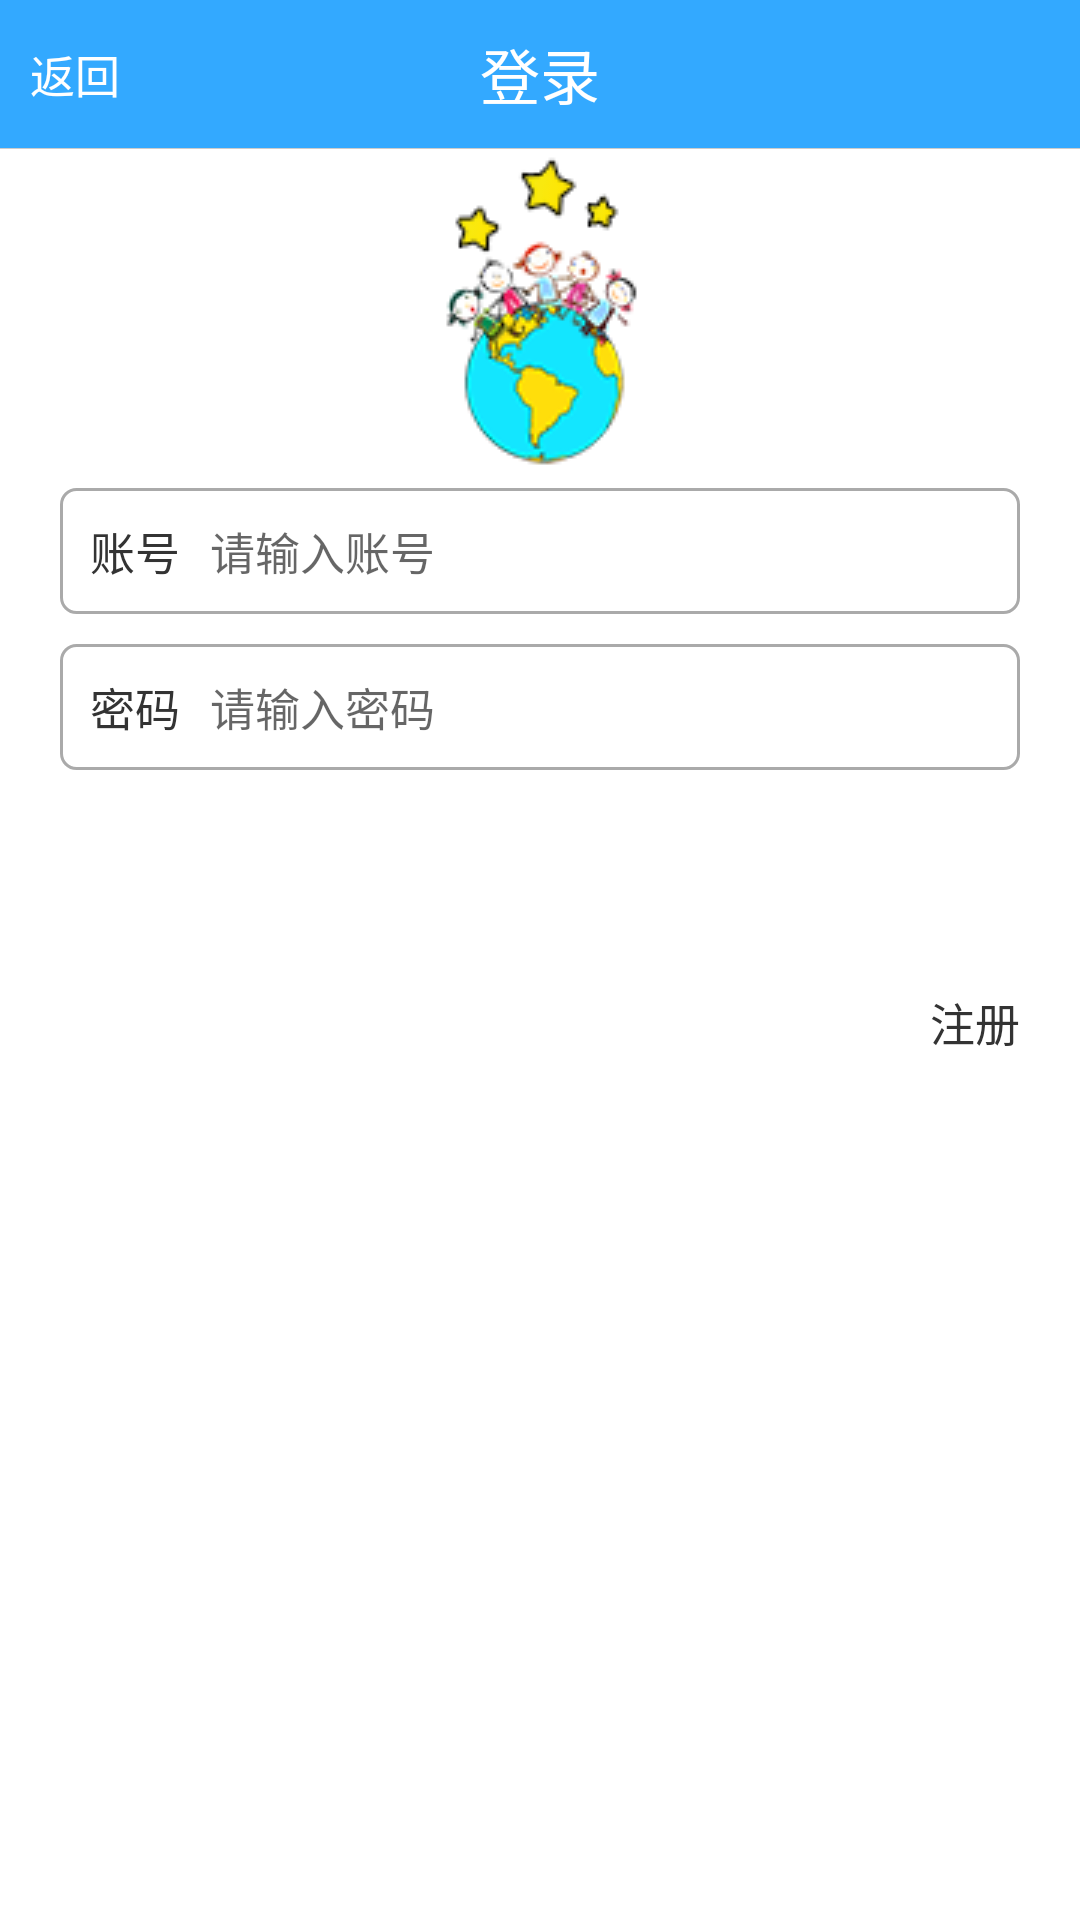

Here is an Android app screen rendered from its layout file. Give the layout XML and the strings, colors and styles it references.
<!-- AndroidManifest.xml: activity theme android:Theme.DeviceDefault.Light.NoActionBar.Fullscreen -->
<!-- res/layout/activity_login.xml -->
<?xml version="1.0" encoding="utf-8"?>
<LinearLayout xmlns:android="http://schemas.android.com/apk/res/android"
    xmlns:tools="http://schemas.android.com/tools"
    android:id="@+id/activity_login"
    android:layout_width="match_parent"
    android:layout_height="match_parent"
    android:background="#FFFFFF"
    android:orientation="vertical"
    tools:context="com.jsmy.acgmm.activity.LoginActivity">

    <include layout="@layout/tittle_activity" />

    <ScrollView
        android:layout_width="match_parent"
        android:layout_height="match_parent"
        android:orientation="vertical"
        android:overScrollMode="never"
        android:scrollbars="none">

        <LinearLayout
            android:layout_width="match_parent"
            android:layout_height="match_parent"
            android:orientation="vertical">

            <RelativeLayout
                android:layout_width="match_parent"
                android:layout_height="match_parent">

                <ImageView
                    android:id="@+id/img_logo"
                    android:layout_width="wrap_content"
                    android:layout_height="wrap_content"
                    android:layout_centerInParent="true"
                    android:src="@drawable/app_logo" />

            </RelativeLayout>

            <LinearLayout
                android:layout_width="match_parent"
                android:layout_height="wrap_content"
                android:gravity="center"
                android:orientation="vertical">

                <RelativeLayout
                    android:layout_width="match_parent"
                    android:layout_height="wrap_content">

                    <RelativeLayout
                        android:layout_width="match_parent"
                        android:layout_height="wrap_content"
                        android:layout_marginBottom="5dp"
                        android:layout_marginLeft="20dp"
                        android:layout_marginRight="20dp"
                        android:layout_marginTop="5dp"
                        android:background="@drawable/activity_login_edit_bg">

                        <TextView
                            android:id="@+id/tv_zh"
                            android:layout_width="wrap_content"
                            android:layout_height="wrap_content"
                            android:layout_centerVertical="true"
                            android:layout_margin="10dp"
                            android:text="账号"
                            android:textSize="15sp"
                            android:textColor="#333333"/>

                        <EditText
                            android:id="@+id/et_zh"
                            android:layout_width="match_parent"
                            android:layout_height="wrap_content"
                            android:layout_centerVertical="true"
                            android:layout_toRightOf="@+id/tv_zh"
                            android:background="@null"
                            android:hint="请输入账号"
                            android:maxLength="15"
                            android:textCursorDrawable="@null"
                            android:textSize="15sp" />

                    </RelativeLayout>

                </RelativeLayout>

                <RelativeLayout
                    android:layout_width="match_parent"
                    android:layout_height="wrap_content">

                    <RelativeLayout
                        android:layout_width="match_parent"
                        android:layout_height="wrap_content"
                        android:layout_marginBottom="5dp"
                        android:layout_marginLeft="20dp"
                        android:layout_marginRight="20dp"
                        android:layout_marginTop="5dp"
                        android:background="@drawable/activity_login_edit_bg">

                        <TextView
                            android:id="@+id/tv_mm"
                            android:layout_width="wrap_content"
                            android:layout_height="wrap_content"
                            android:layout_centerVertical="true"
                            android:layout_margin="10dp"
                            android:text="密码"
                            android:textSize="15sp"
                            android:textColor="#333333"/>

                        <EditText
                            android:id="@+id/et_mm"
                            android:layout_width="match_parent"
                            android:layout_height="wrap_content"
                            android:layout_centerVertical="true"
                            android:layout_toRightOf="@+id/tv_mm"
                            android:background="@null"
                            android:hint="请输入密码"
                            android:inputType="textPassword"
                            android:maxLength="16"
                            android:textCursorDrawable="@null"
                            android:textSize="15sp" />

                    </RelativeLayout>

                </RelativeLayout>

                <RelativeLayout
                    android:layout_width="match_parent"
                    android:layout_height="wrap_content">

                    <TextView
                        android:id="@+id/tv_login"
                        android:layout_width="match_parent"
                        android:layout_height="wrap_content"
                        android:layout_marginBottom="8dp"
                        android:layout_marginLeft="20dp"
                        android:layout_marginRight="20dp"
                        android:layout_marginTop="8dp"
                        android:background="@drawable/activity_login_btn_bg"
                        android:gravity="center"
                        android:padding="10dp"
                        android:text="登录"
                        android:textColor="#FFFFFF"
                        android:textSize="15sp" />

                </RelativeLayout>

            </LinearLayout>

            <RelativeLayout
                android:layout_width="match_parent"
                android:layout_height="wrap_content"
                android:layout_weight="1"
                android:paddingRight="10dp">

                <TextView
                    android:id="@+id/tv_register"
                    android:layout_width="wrap_content"
                    android:layout_height="wrap_content"
                    android:layout_alignParentRight="true"
                    android:padding="10dp"
                    android:text="注册"
                    android:textSize="15sp"
                    android:textColor="#333333"/>

            </RelativeLayout>

        </LinearLayout>


    </ScrollView>

</LinearLayout>
<!-- res/layout/tittle_activity.xml (included above) -->
<?xml version="1.0" encoding="utf-8"?>
<RelativeLayout xmlns:android="http://schemas.android.com/apk/res/android"
    android:layout_width="wrap_content"
    android:layout_height="wrap_content">

    <RelativeLayout
        android:id="@+id/rela_tittle"
        android:layout_width="match_parent"
        android:layout_height="wrap_content"
        android:background="#33A9FF">

        <TextView
            android:id="@+id/tv_back"
            android:layout_width="wrap_content"
            android:layout_height="wrap_content"
            android:layout_centerVertical="true"
            android:layout_marginLeft="10dp"
            android:text="返回"
            android:textColor="#FFFFFF"
            android:textSize="15sp" />

        <TextView
            android:id="@+id/tv_title"
            android:layout_width="wrap_content"
            android:layout_height="wrap_content"
            android:layout_centerHorizontal="true"
            android:layout_margin="10dp"
            android:text="登录"
            android:textColor="#FFFFFF"
            android:textSize="20sp" />

        <TextView
            android:id="@+id/tv_check"
            android:layout_width="wrap_content"
            android:layout_height="wrap_content"
            android:layout_alignParentRight="true"
            android:layout_centerVertical="true"
            android:layout_marginRight="10dp"
            android:text="确定"
            android:textColor="#FFFFFF"
            android:textSize="15sp"
            android:visibility="gone"/>

        <TextView
            android:layout_width="match_parent"
            android:layout_height="1px"
            android:layout_below="@+id/tv_title"
            android:background="#cccccc" />

    </RelativeLayout>

</RelativeLayout>
<!-- resources referenced by this layout -->
<resources>
  <!-- drawable activity_login_edit_bg (drawable) -->
  <?xml version="1.0" encoding="UTF-8"?>
  <shape xmlns:android="http://schemas.android.com/apk/res/android">
  
      <corners android:radius="5dip" />
  
      <stroke
          android:width="1dip"
          android:color="#AAAAAA" />
  
  </shape>
  <!-- drawable app_logo: png bitmap (drawable, 13473 bytes) -->
</resources>
